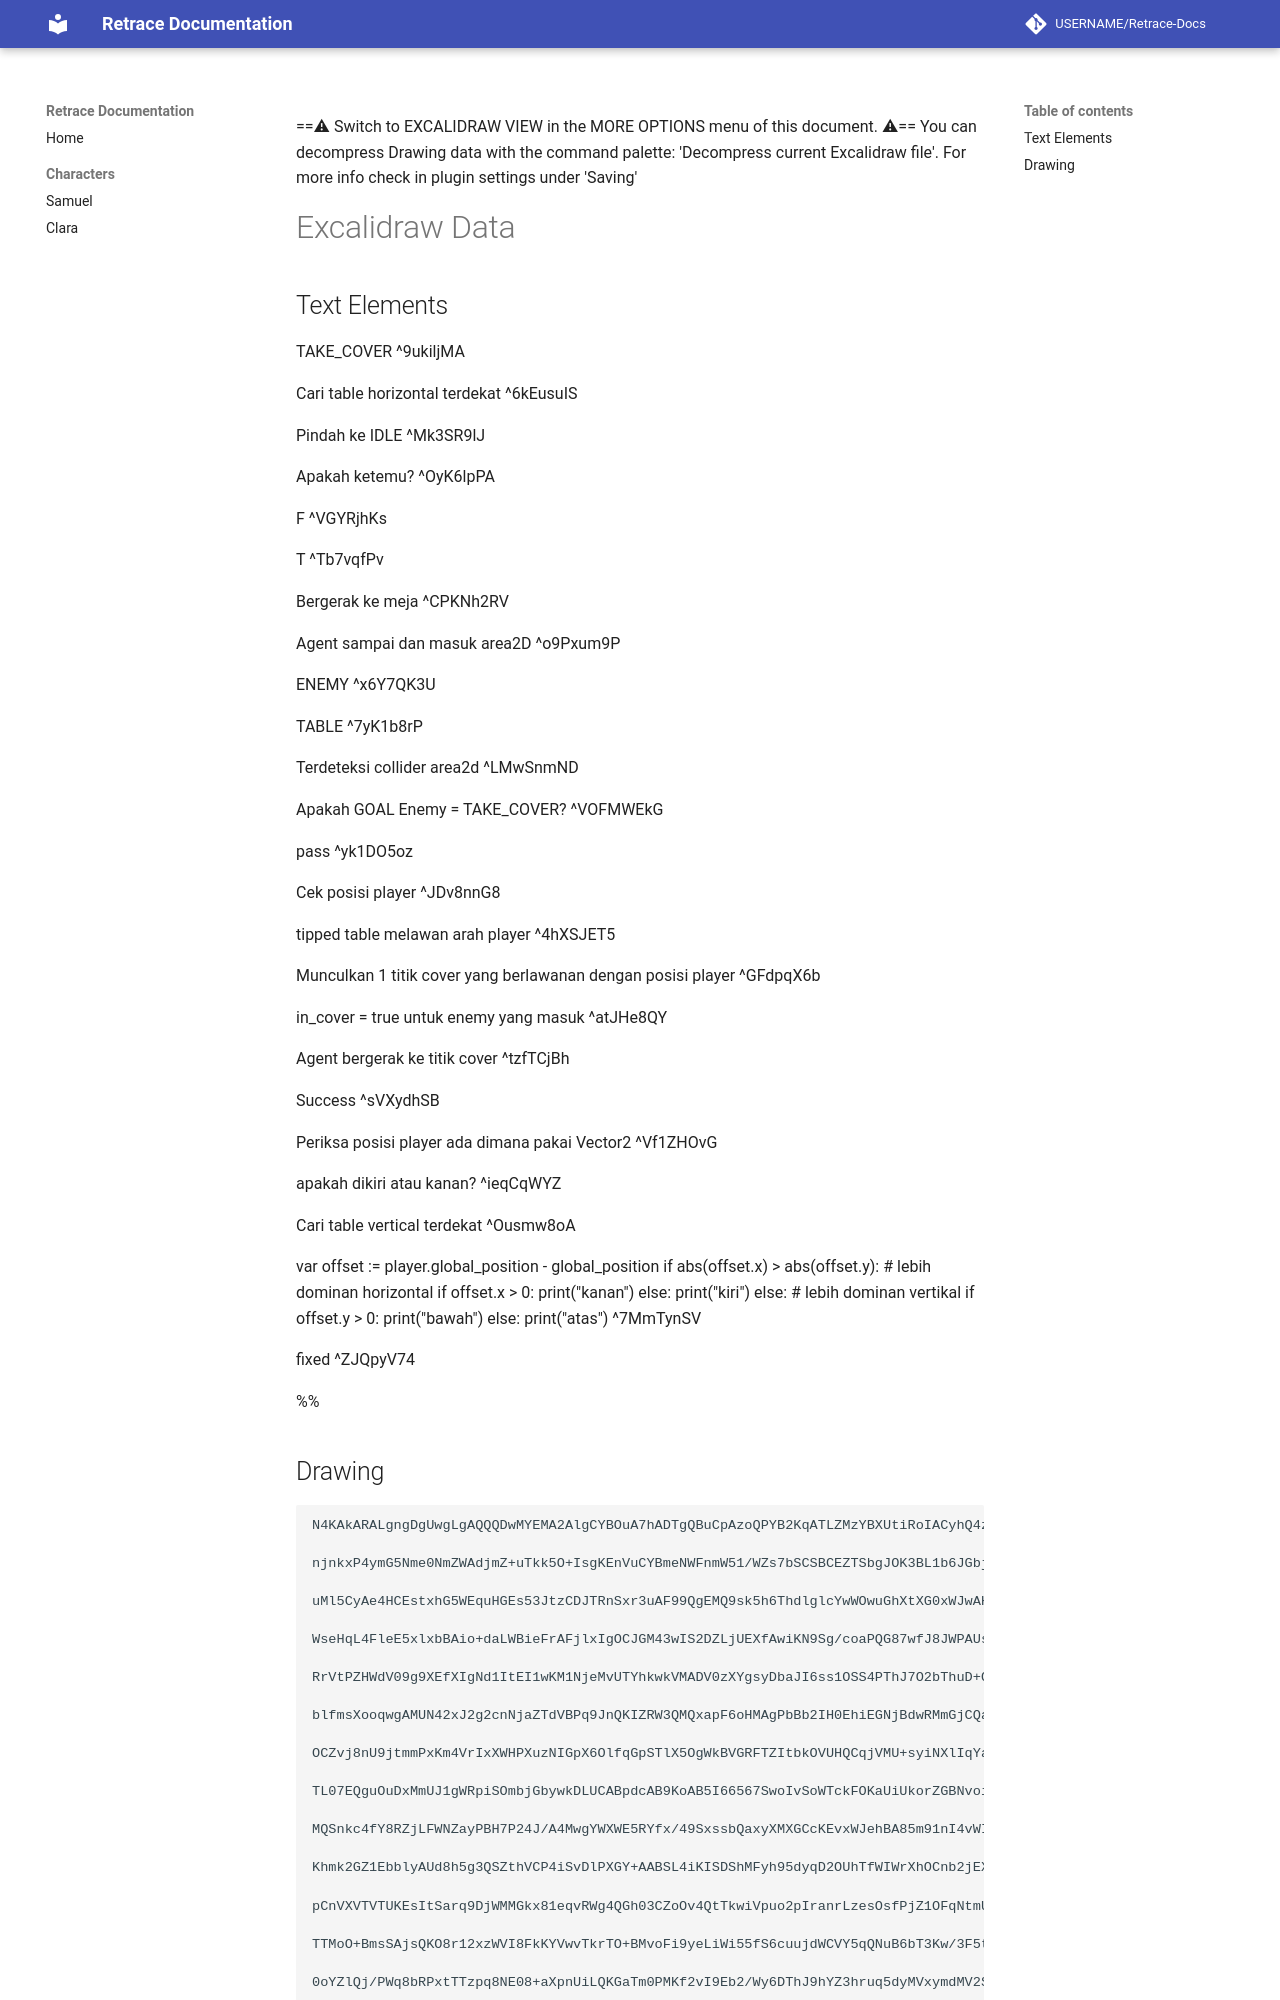

repository: Andreanove/RETRACE · page: table/Drawing 2026-10-14 14.27.56.excalidraw/index.html · generator: mkdocs

---

excalidraw-plugin: parsed
tags: [excalidraw]

---
==⚠  Switch to EXCALIDRAW VIEW in the MORE OPTIONS menu of this document. ⚠== You can decompress Drawing data with the command palette: 'Decompress current Excalidraw file'. For more info check in plugin settings under 'Saving'


# Excalidraw Data

## Text Elements
TAKE_COVER ^9ukiljMA

Cari table horizontal terdekat ^6kEusuIS

Pindah ke IDLE ^Mk3SR9lJ

Apakah ketemu? ^OyK6lpPA

F ^VGYRjhKs

T ^Tb7vqfPv

Bergerak ke meja ^CPKNh2RV

Agent sampai dan masuk area2D ^o9Pxum9P

ENEMY ^x6Y7QK3U

TABLE ^7yK1b8rP

Terdeteksi collider area2d ^LMwSnmND

Apakah GOAL Enemy = TAKE_COVER? ^VOFMWEkG

pass ^yk1DO5oz

Cek posisi player ^JDv8nnG8

tipped table melawan arah player ^4hXSJET5

Munculkan 1 titik cover yang berlawanan dengan posisi player ^GFdpqX6b

in_cover = true
untuk enemy yang masuk ^atJHe8QY

Agent bergerak ke titik cover ^tzfTCjBh

Success ^sVXydhSB

Periksa posisi player ada dimana pakai Vector2 ^Vf1ZHOvG

apakah dikiri atau kanan? ^ieqCqWYZ

Cari table vertical terdekat ^Ousmw8oA

var offset := player.global_position - global_position
        if abs(offset.x) > abs(offset.y):
                # lebih dominan horizontal
                if offset.x > 0:
                        print("kanan")
                else:
                        print("kiri")
        else:
                # lebih dominan vertikal
                if offset.y > 0:
                        print("bawah")
                else:
                        print("atas") ^7MmTynSV

fixed
 ^ZJQpyV74

%%
